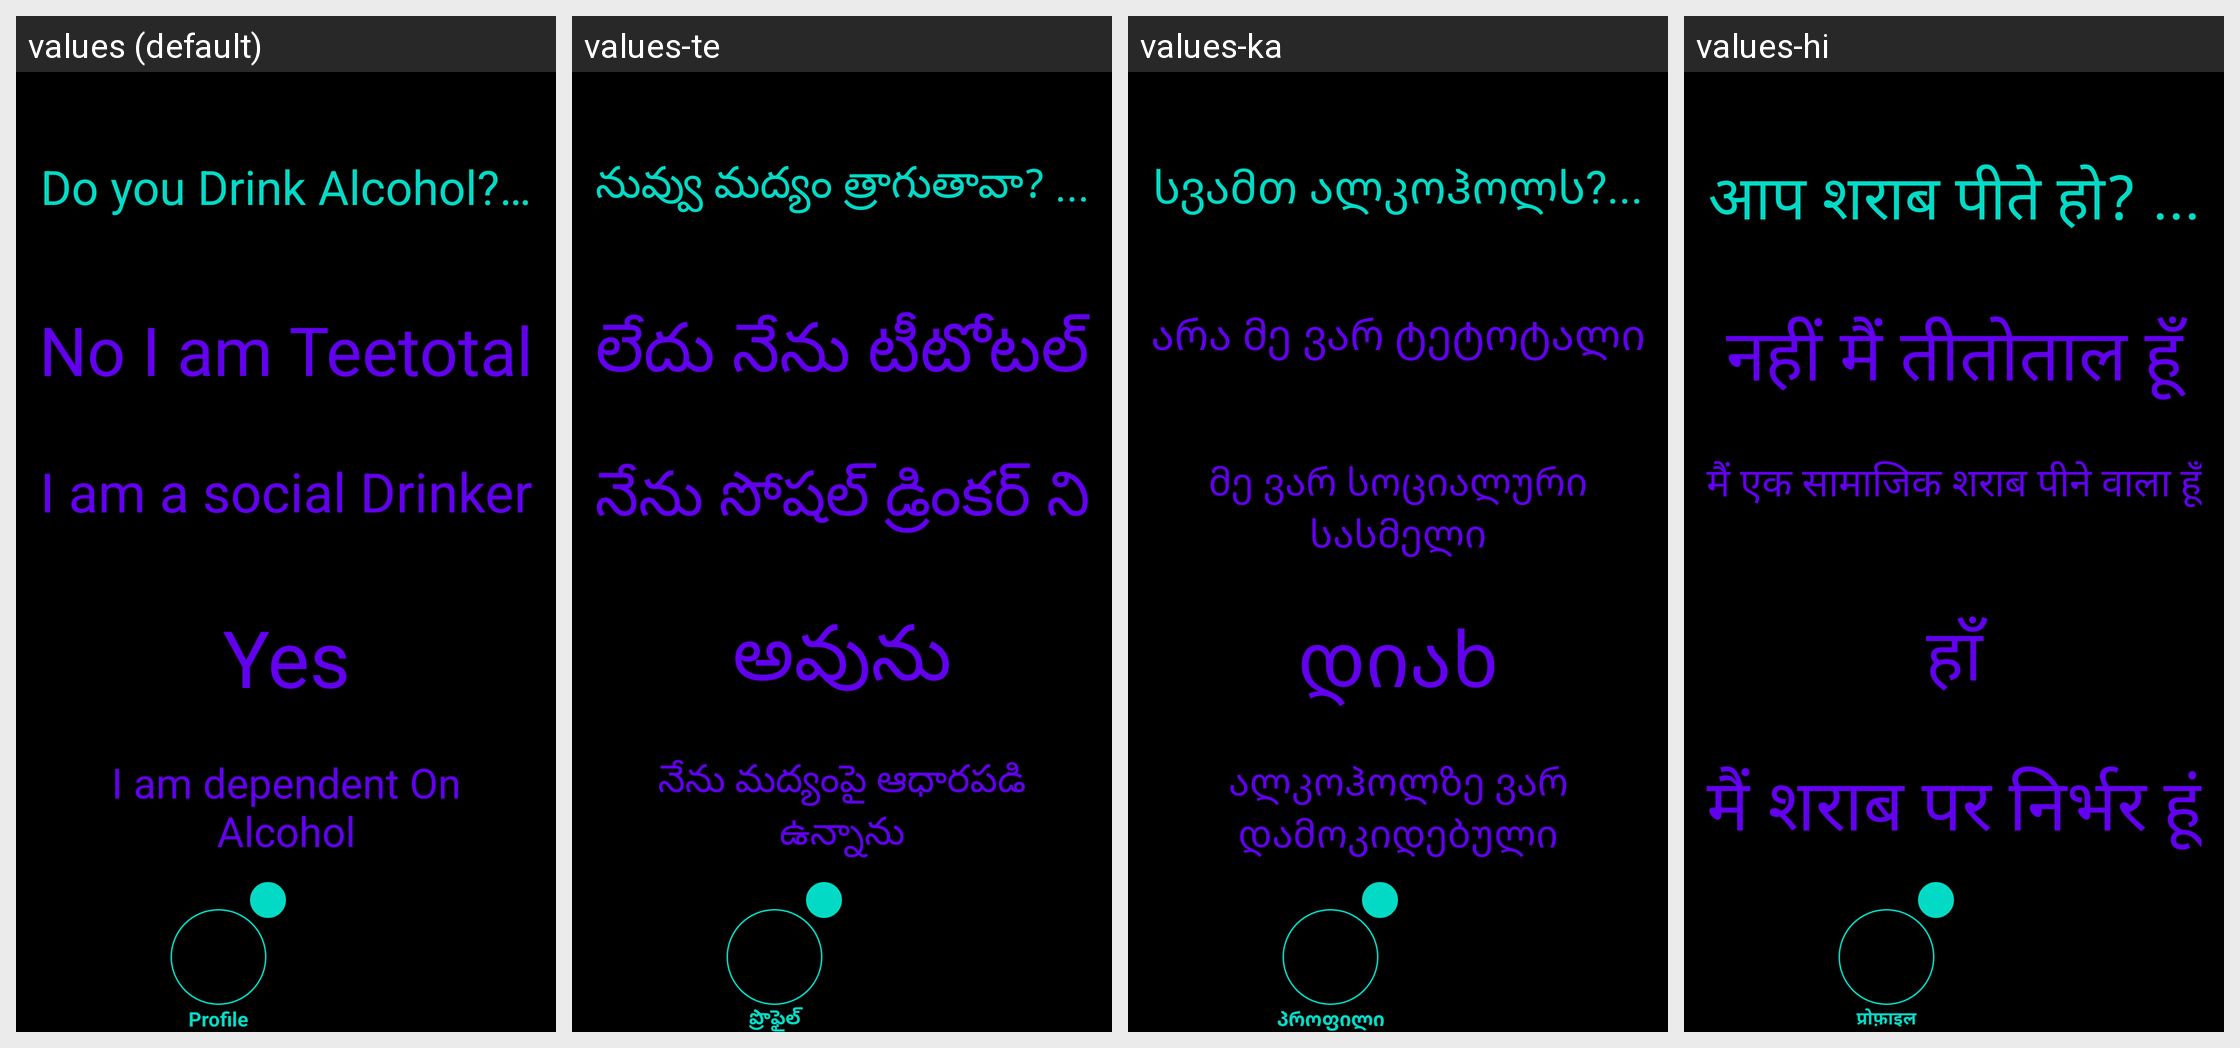

Locale-by-locale string values for the Android screen shown in this grid:
Android screen res/layout/activity_profile_drink.xml rendered under 4 locales, left to right: values (default), values-te, values-ka, values-hi. Device: Nexus 5 (rendered at 1080×1920; each locale shown at half size, 540×960, under a caption strip naming it); theme Theme.Amore.
Other locales in the repository, not shown: values-af, values-ar, values-be, values-bg, values-bn, values-ca, values-cs, values-cy, values-da, values-de, values-el, values-en, values-eo, values-es, values-et, values-fa, values-fi, values-fr, values-ga, values-gl, values-gu, values-hr, values-ht, values-hu, values-in, values-is, values-it, values-iw, values-ja, values-kn, values-ko, values-lt, values-lv, values-mk, values-mr, values-ms, values-mt, values-nl, values-no, values-pl, values-pt, values-ro, values-ru, values-sk, values-sl, values-sq, values-sv, values-sw, values-ta, values-th, values-tr, values-uk, values-ur, values-vi, values-zh.
Strings drawn on this screen, with the default value and each locale's value (text and hints the layout hard-codes, and strings that could not be matched under every locale, appear in the picture but are not listed):

profile_drink_question
  values: Do you Drink Alcohol?…
  values-te: నువ్వు మద్యం త్రాగుతావా? ...
  values-ka: სვამთ ალკოჰოლს?...
  values-hi: आप शराब पीते हो? ...

profile_drink_answer_one
  values: No I am Teetotal
  values-te: లేదు నేను టీటోటల్
  values-ka: არა მე ვარ ტეტოტალი
  values-hi: नहीं मैं तीतोताल हूँ

profile_drink_answer_two
  values: I am a social Drinker
  values-te: నేను సోషల్ డ్రింకర్ ని
  values-ka: მე ვარ სოციალური სასმელი
  values-hi: मैं एक सामाजिक शराब पीने वाला हूँ

profile_drink_answer_three
  values: Yes
  values-te: అవును
  values-ka: დიახ
  values-hi: हाँ

profile_drink_answer_four
  values: I am dependent On Alcohol
  values-te: నేను మద్యంపై ఆధారపడి ఉన్నాను
  values-ka: ალკოჰოლზე ვარ დამოკიდებული
  values-hi: मैं शराब पर निर्भर हूं

profile
  values: Profile
  values-te: ప్రొఫైల్
  values-ka: პროფილი
  values-hi: प्रोफ़ाइल
